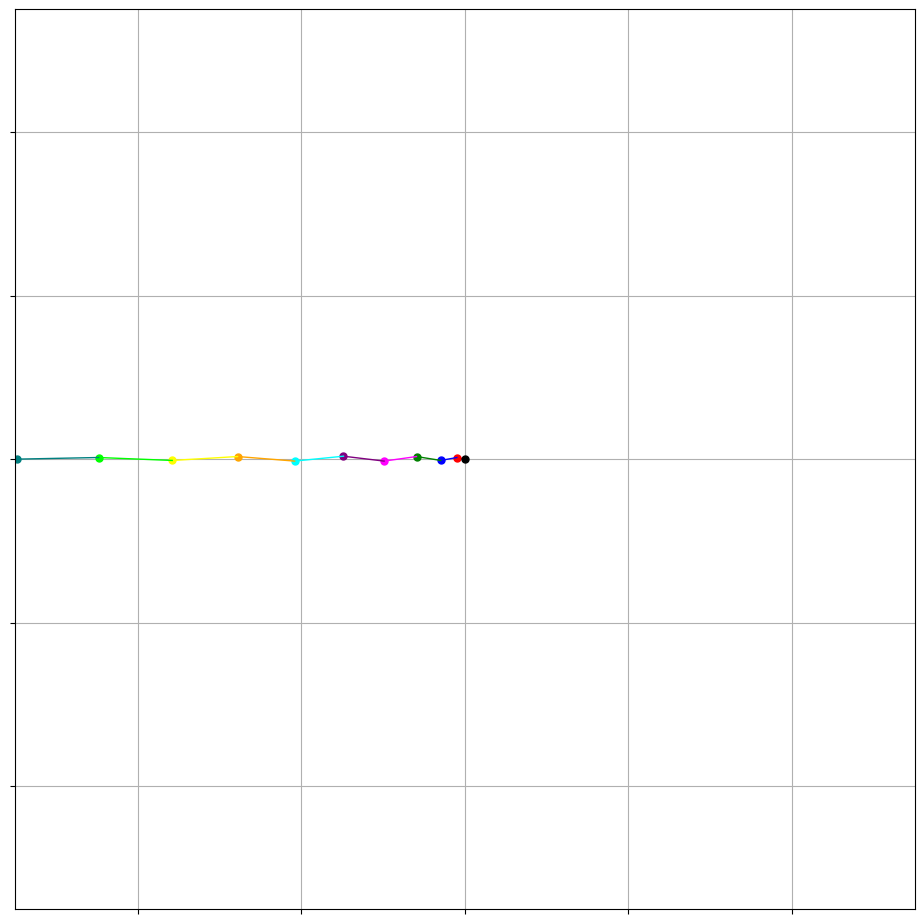

This figure's Python source:
import math
import itertools
from typing import Self, Literal, Optional
from collections.abc import Iterable

import numpy as np
import matplotlib.pyplot as plt
from matplotlib.artist import Artist
from matplotlib.figure import Figure
from matplotlib.axes import Axes
from matplotlib.lines import Line2D
from matplotlib.animation import FuncAnimation


class Arm:
    def __init__(
            self: Self,
            center: tuple[float, float],
            length: float,
            speed: float,
            color: str,
            start_angle: float,
            direction: Literal['CW', 'ACW'] = 'CW'
    ) -> None:
        self.center_x, self.center_y = center
        self.length: float = length
        self.speed: float = speed
        self.color: str = color
        self.direction: Literal['CW', 'ACW'] = direction
        self.direction_factor: int = 1 if direction == 'CW' else -1

        self.start_angle: float = start_angle
        self.angle: float = start_angle

        self.trace_points: np.ndarray = np.zeros((0, 2), dtype=np.float32)


class Animate:
    animation: FuncAnimation
    fig: Figure
    ax: Axes
    arms: list[Arm]
    frames: Optional[int]
    lines: list[Line2D] = []
    traces: list[Line2D] = []
    dots: list[Line2D] = []
    central_dot: Line2D = []
    total_arm_length: float = 0

    DELTA_ANGLE: float = 0.02
    SCALE_FACTOR: int = 10000

    def __init__(self: Self, arms: list[Arm], frames: Optional[int] = None) -> None:
        self.arms = arms
        self.frames = frames

        self.main()

    def main(self: Self):
        self.fig, self.ax = plt.subplots(figsize=(10, 10))
        self.ax.set_aspect('equal', 'box')
        self.ax.grid(True)
        self.ax.set_xticklabels([])
        self.ax.set_yticklabels([])

        plt.subplots_adjust(left=0, right=1, top=0.95, bottom=0.05)

        for arm in self.arms:
            self.total_arm_length += arm.length * self.SCALE_FACTOR
            line: Line2D = self.ax.plot([], [], color=arm.color, linewidth=1)[0]
            trace: Line2D = self.ax.plot([], [], color=arm.color, linewidth=1)[0]
            dot: Line2D = self.ax.plot([], [], color=arm.color, markersize=5, marker='o')[0]
            self.lines.append(line)
            self.traces.append(trace)
            self.dots.append(dot)

        self.central_dot: Line2D = self.ax.plot([], [], color='black', markersize=5, marker='o')[0]

        self.ax.set_xlim(-self.total_arm_length - 10, self.total_arm_length + 10)
        self.ax.set_ylim(-self.total_arm_length - 10, self.total_arm_length + 10)

        self.animation = FuncAnimation(
            fig=self.fig,
            func=self.update,
            frames=itertools.count() if self.frames is None else self.frames,
            interval=20,
            blit=True,
            cache_frame_data=False
        )

        plt.show()

    def update(self: Self, frame: int) -> Iterable[Artist]:
        for idx, arm in enumerate(self.arms):
            # Calculate new x, y based on arm angle and length
            x = arm.center_x + arm.length * self.SCALE_FACTOR * math.cos(arm.angle)
            y = arm.center_y + arm.length * self.SCALE_FACTOR * math.sin(arm.angle)

            if idx < len(self.arms) - 1:
                # Update the next arm's center position
                self.arms[idx + 1].center_x = x
                self.arms[idx + 1].center_y = y

            # Update the lines connecting the arms
            self.lines[idx].set_data([arm.center_x, x], [arm.center_y, y])
            self.traces[idx].set_data(arm.trace_points[:, 0], arm.trace_points[:, 1])
            self.dots[idx].set_data([x], [y])
            self.central_dot.set_data([0], [0])

            # Update the arm angle for the next frame
            arm.angle += arm.speed * arm.direction_factor * self.DELTA_ANGLE
            arm.trace_points = np.vstack((arm.trace_points, [x, y]))

        return self.lines + self.traces + self.dots + [self.central_dot]


if __name__ == '__main__':
    arm1 = Arm(center=(0, 0), length=1, speed=10, color='red', start_angle=math.pi, direction='ACW')
    arm2 = Arm(center=(0, 0), length=2, speed=9, color='blue', start_angle=math.pi, direction='CW')
    arm3 = Arm(center=(0, 0), length=3, speed=8, color='green', start_angle=math.pi, direction='ACW')
    arm4 = Arm(center=(0, 0), length=4, speed=7, color='magenta', start_angle=math.pi, direction='CW')
    arm5 = Arm(center=(0, 0), length=5, speed=6, color='purple', start_angle=math.pi, direction='ACW')
    arm6 = Arm(center=(0, 0), length=6, speed=5, color='cyan', start_angle=math.pi, direction='CW')
    arm7 = Arm(center=(0, 0), length=7, speed=4, color='orange', start_angle=math.pi, direction='ACW')
    arm8 = Arm(center=(0, 0), length=8, speed=3, color='yellow', start_angle=math.pi, direction='CW')
    arm9 = Arm(center=(0, 0), length=9, speed=2, color='lime', start_angle=math.pi, direction='ACW')
    arm10 = Arm(center=(0, 0), length=10, speed=1, color='teal', start_angle=math.pi, direction='CW')

    Animate([arm1, arm2, arm3, arm4, arm5, arm6, arm7, arm8, arm9, arm10])
